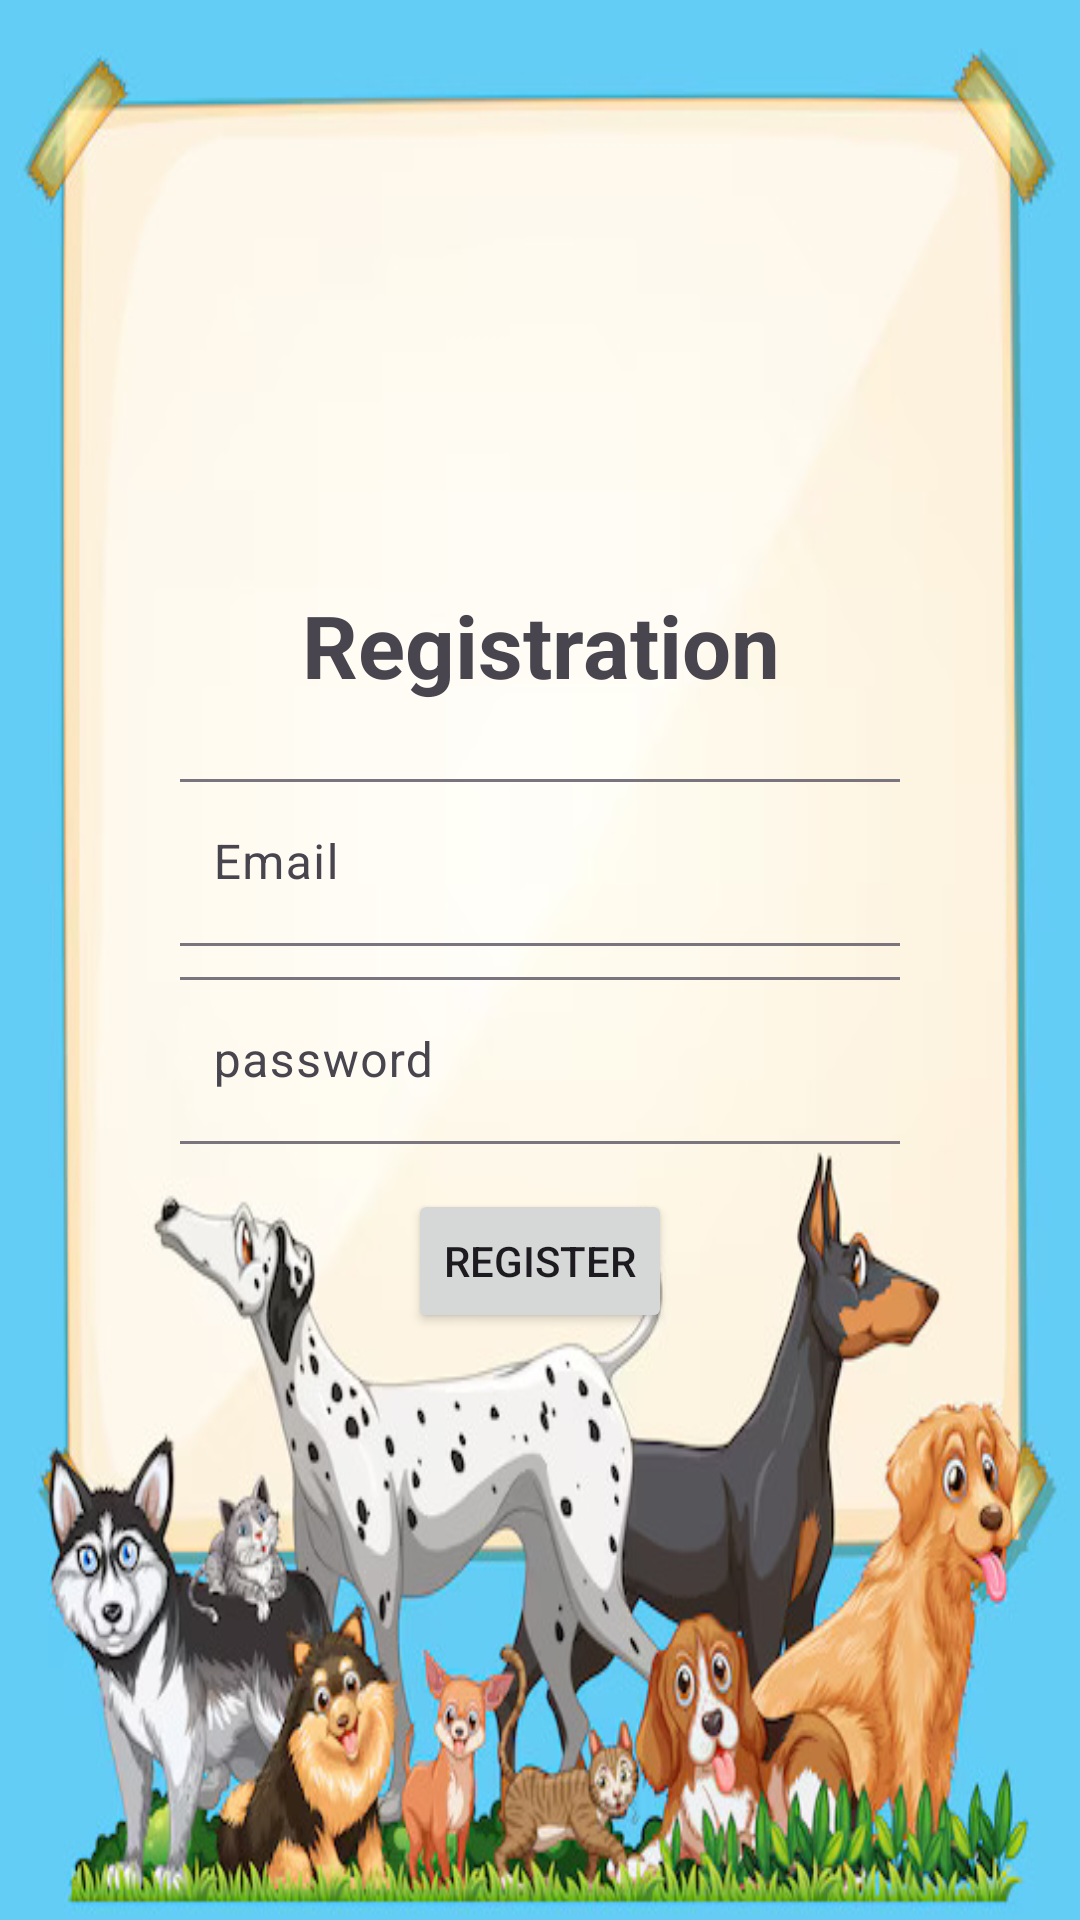

Android layout source for this screen:
<!-- AndroidManifest.xml: application theme Theme.Straysaver -->
<!-- res/layout/activity_register.xml -->
<?xml version="1.0" encoding="utf-8"?>
<LinearLayout xmlns:android="http://schemas.android.com/apk/res/android"
    xmlns:app="http://schemas.android.com/apk/res-auto"
    xmlns:tools="http://schemas.android.com/tools"
    android:id="@+id/main"
    android:layout_width="match_parent"
    android:background="@drawable/carda"
    android:orientation="vertical"
    android:gravity="center"
    android:padding="60dp"
    android:layout_margin="0dp"
    android:layout_height="match_parent"
    tools:context=".register">


    <TextView
        android:id="@+id/text"
        android:text="@string/registration"
        android:textSize="29sp"
        android:gravity="center"
        android:layout_marginBottom="20dp"
        android:textStyle="bold"
        android:layout_width="match_parent"
        android:layout_height="wrap_content"/>

    <com.google.android.material.textfield.TextInputLayout
        android:layout_width="250dp"
        android:layout_height="wrap_content">

        <com.google.android.material.textfield.TextInputEditText
            android:id="@+id/remail"
            android:layout_width="match_parent"
            android:layout_height="wrap_content"
            android:hint="@string/email"/>


    </com.google.android.material.textfield.TextInputLayout>
    <com.google.android.material.textfield.TextInputLayout
        android:layout_width="250dp"
        android:layout_height="wrap_content"
        android:layout_marginTop="5dp">

        <com.google.android.material.textfield.TextInputEditText
            android:id="@+id/password"
            android:layout_width="match_parent"
            android:layout_height="wrap_content"
            android:hint="password"
            android:inputType="numberPassword"/>

    </com.google.android.material.textfield.TextInputLayout>

    <ProgressBar
        android:id="@+id/progressbar"
        android:visibility="gone"
        android:layout_width="wrap_content"
        android:layout_height="wrap_content"/>


    <Button
        android:id="@+id/btnreg"
        android:layout_width="wrap_content"
        android:layout_height="wrap_content"
        android:layout_marginTop="15dp"
        android:text="@string/register"/>


</LinearLayout>
<!-- resources referenced by this layout -->
<resources>
  <!-- drawable carda: jpg bitmap (drawable, 81556 bytes) -->
  <string name="email">Email</string>
  <string name="register">register</string>
  <string name="registration">Registration</string>
  <style name="Theme.Straysaver" parent="Base.Theme.Straysaver" />
  <style name="Base.Theme.Straysaver" parent="Theme.Material3.DayNight.NoActionBar">
          
          
      </style>
</resources>
